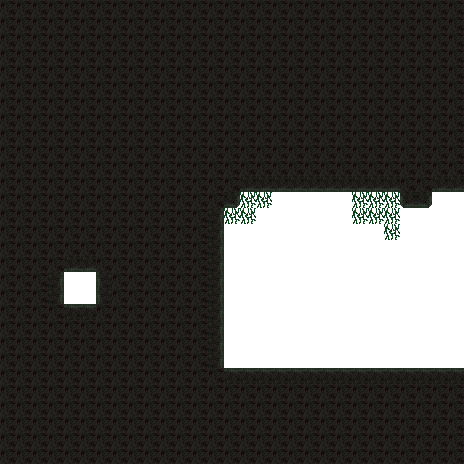

Data behind this chart, as committed beside it:
1, 1, 1, 1, 1, 1, 1, 1, 1, 1, 1, 1, 1, 1, 1, 1, 1, 1, 1, 1, 1, 1, 1, 1
1, 1, 1, 1, 1, 1, 1, 1, 1, 1, 1, 1, 1, 1, 1, 1, 1, 1, 1, 1, 1, 1, 1, 1
1, 1, 1, 1, 1, 1, 1, 1, 1, 1, 1, 1, 1, 1, 1, 1, 1, 1, 1, 1, 1, 1, 1, 1
1, 1, 1, 1, 1, 1, 1, 1, 1, 1, 1, 1, 1, 1, 1, 1, 1, 1, 1, 1, 1, 1, 1, 1
1, 1, 1, 1, 1, 1, 1, 1, 1, 1, 1, 1, 1, 1, 1, 1, 1, 1, 1, 1, 1, 1, 1, 1
1, 1, 1, 1, 1, 1, 1, 1, 1, 1, 1, 1, 1, 1, 1, 1, 1, 1, 1, 1, 1, 1, 1, 1
1, 1, 1, 1, 1, 1, 1, 1, 1, 1, 1, 1, 1, 1, 1, 1, 1, 1, 1, 1, 1, 1, 1, 1
1, 1, 1, 1, 1, 1, 1, 1, 1, 1, 1, 1, 1, 1, 1, 1, 1, 1, 1, 1, 1, 1, 1, 1
1, 1, 1, 1, 1, 1, 1, 1, 1, 1, 1, 1, 1, 1, 1, 1, 1, 1, 1, 1, 1, 1, 1, 1
1, 1, 1, 1, 1, 1, 1, 1, 1, 1, 1, 1, 1, 1, 1, 1, 1, 1, 1, 1, 1, 1, 1, 1
1, 1, 1, 1, 1, 1, 1, 1, 1, 1, 1, 1, 1, 1, 1, 1, 1, 1, 1, 1, 1, 1, 1, 1
1, 1, 1, 1, 1, 1, 1, 1, 1, 1, 1, 1, 1, 1, 1, 1, 1, 1, 1, 1, 1, 1, 1, 1
1, 1, 1, 1, 1, 1, 1, 1, 1, 1, 1, 1, 1, 1, 1, 3, 3, 0, 0, 0, 0, 0, 3, 3
1, 1, 1, 1, 1, 1, 1, 1, 1, 1, 1, 1, 1, 1, 3, 3, 0, 0, 0, 0, 0, 0, 3, 3
1, 1, 1, 1, 1, 1, 1, 1, 1, 1, 1, 1, 1, 1, 0, 0, 0, 0, 0, 0, 0, 0, 0, 0
1, 1, 1, 1, 1, 1, 1, 1, 1, 1, 1, 1, 1, 1, 0, 0, 0, 0, 0, 0, 0, 0, 0, 0
1, 1, 1, 1, 1, 1, 1, 1, 1, 1, 1, 1, 1, 1, 0, 0, 0, 0, 0, 0, 0, 0, 0, 0
1, 1, 1, 1, 0, 0, 1, 1, 1, 1, 1, 1, 1, 1, 0, 0, 0, 0, 0, 0, 0, 0, 0, 0
1, 1, 1, 1, 0, 0, 1, 1, 1, 1, 1, 1, 1, 1, 0, 0, 0, 0, 0, 0, 0, 0, 0, 0
1, 1, 1, 1, 1, 1, 1, 1, 1, 1, 1, 1, 1, 1, 0, 0, 0, 0, 0, 0, 0, 0, 0, 0
1, 1, 1, 1, 1, 1, 1, 1, 1, 1, 1, 1, 1, 1, 0, 0, 0, 0, 0, 0, 0, 0, 0, 0
1, 1, 1, 1, 1, 1, 1, 1, 1, 1, 1, 1, 1, 1, 0, 0, 0, 0, 0, 0, 0, 0, 0, 0
1, 1, 1, 1, 1, 1, 1, 1, 1, 1, 1, 1, 1, 1, 0, 0, 0, 0, 0, 0, 0, 0, 0, 0
1, 1, 1, 1, 1, 1, 1, 1, 1, 1, 1, 1, 1, 1, 1, 1, 1, 1, 1, 1, 1, 1, 1, 1
1, 1, 1, 1, 1, 1, 1, 1, 1, 1, 1, 1, 1, 1, 1, 1, 1, 1, 1, 1, 1, 1, 1, 1
1, 1, 1, 1, 1, 1, 1, 1, 1, 1, 1, 1, 1, 1, 1, 1, 1, 1, 1, 1, 1, 1, 1, 1
1, 1, 1, 1, 1, 1, 1, 1, 1, 1, 1, 1, 1, 1, 1, 1, 1, 1, 1, 1, 1, 1, 1, 1
1, 1, 1, 1, 1, 1, 1, 1, 1, 1, 1, 1, 1, 1, 1, 1, 1, 1, 1, 1, 1, 1, 1, 1
1, 1, 1, 1, 1, 1, 1, 1, 1, 1, 1, 1, 1, 1, 1, 1, 1, 1, 1, 1, 1, 1, 1, 1
